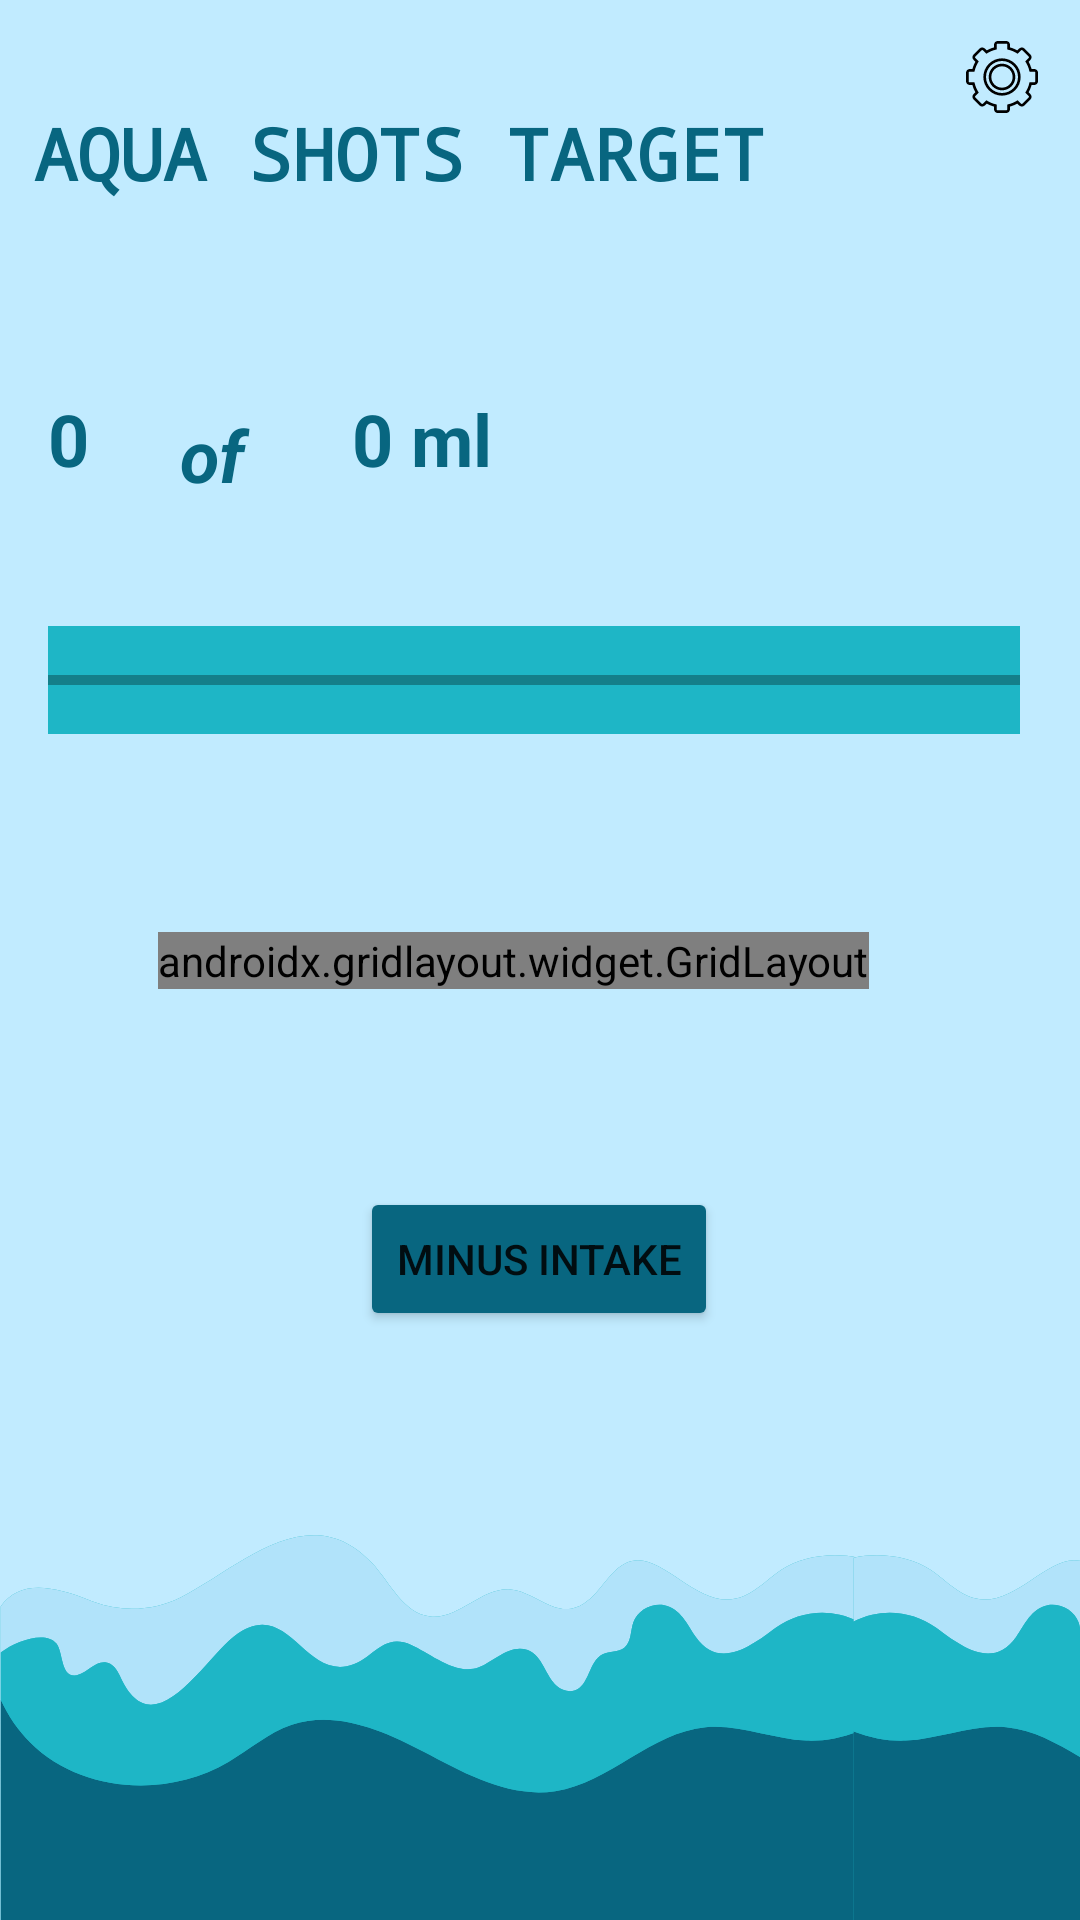

Write the Android layout XML for this screen, with the resource values it uses.
<!-- AndroidManifest.xml: application theme Theme.AquaShots -->
<!-- res/layout/activity_main_user_screen.xml -->
<?xml version="1.0" encoding="utf-8"?>
<androidx.constraintlayout.widget.ConstraintLayout xmlns:android="http://schemas.android.com/apk/res/android"
    xmlns:app="http://schemas.android.com/apk/res-auto"
    xmlns:tools="http://schemas.android.com/tools"
    android:layout_width="match_parent"
    android:layout_height="match_parent"
    android:background="@drawable/aqua_shots_user"
    android:hapticFeedbackEnabled="true"
    tools:context=".MainUserScreen">

    <ImageView
        android:id="@+id/settingImgView"
        android:layout_width="wrap_content"
        android:layout_height="wrap_content"
        app:layout_constraintBottom_toBottomOf="parent"
        app:layout_constraintEnd_toEndOf="parent"
        app:layout_constraintHorizontal_bias="0.958"
        app:layout_constraintStart_toStartOf="parent"
        app:layout_constraintTop_toTopOf="parent"
        app:layout_constraintVertical_bias="0.022"
        app:srcCompat="@drawable/ic_settings" />

    <TextView
        android:id="@+id/textViewTarget"
        android:layout_width="wrap_content"
        android:layout_height="wrap_content"
        android:fontFamily="monospace"
        android:text="@string/target"
        android:textColor="#086680"
        android:textSize="24sp"
        android:textStyle="bold"
        app:layout_constraintBottom_toBottomOf="parent"
        app:layout_constraintEnd_toEndOf="parent"
        app:layout_constraintHorizontal_bias="0.096"
        app:layout_constraintStart_toStartOf="parent"
        app:layout_constraintTop_toTopOf="parent"
        app:layout_constraintVertical_bias="0.057" />

    <androidx.gridlayout.widget.GridLayout
        android:id="@+id/gridLayout"
        android:layout_width="wrap_content"
        android:layout_height="wrap_content"
        android:background="#086680"
        app:columnCount="3"
        app:layout_constraintBottom_toBottomOf="parent"
        app:layout_constraintEnd_toEndOf="parent"
        app:layout_constraintHorizontal_bias="0.428"
        app:layout_constraintStart_toStartOf="parent"
        app:layout_constraintTop_toTopOf="parent"
        app:rowCount="2">

        <ImageView
            android:id="@+id/iV50"
            android:layout_width="wrap_content"
            android:layout_height="wrap_content"
            android:layout_margin="10px"
            app:srcCompat="@drawable/fifty_ml" />

        <ImageView
            android:id="@+id/iV100"
            android:layout_width="wrap_content"
            android:layout_height="wrap_content"
            android:layout_margin="10px"
            app:srcCompat="@drawable/hundred_ml" />

        <ImageView
            android:id="@+id/iV150"
            android:layout_width="wrap_content"
            android:layout_height="wrap_content"
            android:layout_margin="10px"
            app:srcCompat="@drawable/one_fifty_ml" />

        <ImageView
            android:id="@+id/iV300"
            android:layout_width="wrap_content"
            android:layout_height="wrap_content"
            android:layout_margin="10px"
            app:srcCompat="@drawable/three_hundred_ml" />

        <ImageView
            android:id="@+id/iV500"
            android:layout_width="wrap_content"
            android:layout_height="wrap_content"
            android:layout_margin="10px"
            app:srcCompat="@drawable/five_hundred_ml" />

        <ImageView
            android:id="@+id/iVcustom"
            android:layout_width="wrap_content"
            android:layout_height="wrap_content"
            android:layout_margin="10px"
            app:srcCompat="@drawable/custom" />

    </androidx.gridlayout.widget.GridLayout>

    <TextView
        android:id="@+id/totalTV"
        android:layout_width="wrap_content"
        android:layout_height="wrap_content"
        android:layout_marginEnd="196dp"
        android:text="@string/_0_ml"
        android:textAlignment="viewStart"
        android:textColor="#086680"
        android:textSize="24sp"
        android:textStyle="bold"
        app:layout_constraintBottom_toTopOf="@+id/gridLayout"
        app:layout_constraintEnd_toEndOf="parent"
        app:layout_constraintTop_toBottomOf="@+id/textViewTarget"
        app:layout_constraintVertical_bias="0.298" />

    <TextView
        android:id="@+id/intakeTV"
        android:layout_width="wrap_content"
        android:layout_height="wrap_content"
        android:layout_marginStart="16dp"
        android:text="@string/_0"
        android:textAlignment="viewStart"
        android:textColor="#086680"
        android:textSize="24sp"
        android:textStyle="bold"
        app:layout_constraintBottom_toTopOf="@+id/gridLayout"
        app:layout_constraintStart_toStartOf="parent"
        app:layout_constraintTop_toBottomOf="@+id/textViewTarget"
        app:layout_constraintVertical_bias="0.298" />

    <ProgressBar
        android:id="@+id/progressBar"
        style="@android:style/Widget.Holo.Light.ProgressBar.Horizontal"
        android:layout_width="0dp"
        android:layout_height="wrap_content"
        android:layout_marginStart="16dp"
        android:layout_marginEnd="20dp"
        android:background="#1eb6c6"
        android:hapticFeedbackEnabled="true"
        android:paddingVertical="10dp"
        app:layout_constraintBottom_toTopOf="@+id/gridLayout"
        app:layout_constraintEnd_toEndOf="parent"
        app:layout_constraintHorizontal_bias="0.4"
        app:layout_constraintStart_toStartOf="parent"
        app:layout_constraintTop_toBottomOf="@+id/totalTV"
        app:layout_constraintVertical_bias="0.412" />

    <TextView
        android:id="@+id/textView6"
        android:layout_width="wrap_content"
        android:layout_height="wrap_content"
        android:text="of "
        android:textColor="#086680"
        android:textSize="24sp"
        android:textStyle="bold|italic"
        app:layout_constraintBottom_toTopOf="@+id/progressBar"
        app:layout_constraintEnd_toStartOf="@+id/totalTV"
        app:layout_constraintHorizontal_bias="0.504"
        app:layout_constraintStart_toEndOf="@+id/intakeTV"
        app:layout_constraintTop_toBottomOf="@+id/textViewTarget"
        app:layout_constraintVertical_bias="0.625" />

    <Button
        android:id="@+id/minusBtn"
        android:layout_width="wrap_content"
        android:layout_height="wrap_content"
        android:backgroundTint="#086680"
        android:text="@string/intake_negative"
        app:layout_constraintBottom_toBottomOf="parent"
        app:layout_constraintEnd_toEndOf="parent"
        app:layout_constraintHorizontal_bias="0.498"
        app:layout_constraintStart_toStartOf="parent"
        app:layout_constraintTop_toBottomOf="@+id/gridLayout"
        app:layout_constraintVertical_bias="0.252" />

</androidx.constraintlayout.widget.ConstraintLayout>
<!-- resources referenced by this layout -->
<resources>
  <!-- drawable aqua_shots_user: png bitmap (drawable, 34416 bytes) -->
  <!-- drawable custom: png bitmap (drawable, 12641 bytes) -->
  <!-- drawable fifty_ml: png bitmap (drawable, 9891 bytes) -->
  <!-- drawable five_hundred_ml: png bitmap (drawable, 12845 bytes) -->
  <!-- drawable hundred_ml: png bitmap (drawable, 11106 bytes) -->
  <!-- drawable ic_settings: vector/xml drawable (drawable, 3097 chars, omitted) -->
  <!-- drawable one_fifty_ml: png bitmap (drawable, 12592 bytes) -->
  <!-- drawable three_hundred_ml: png bitmap (drawable, 12725 bytes) -->
  <string name="_0">0</string>
  <string name="_0_ml">0 ml</string>
  <string name="intake_negative">Minus Intake</string>
  <string name="target">AQUA SHOTS TARGET</string>
  <style name="Theme.AquaShots" parent="Theme.MaterialComponents.DayNight.DarkActionBar">
          
          <item name="colorPrimary">@color/purple_500</item>
          <item name="colorPrimaryVariant">@color/purple_700</item>
          <item name="colorOnPrimary">@color/white</item>
          
          <item name="colorSecondary">@color/teal_200</item>
          <item name="colorSecondaryVariant">@color/teal_700</item>
          <item name="colorOnSecondary">@color/black</item>
          
          <item name="android:statusBarColor">?attr/colorPrimaryVariant</item>
          
      </style>
  <!-- not gathered from this repository: default colours our renderer supplied (Android Studio template values) -->
  <color name="purple_500">#FF6200EE</color>
  <color name="purple_700">#FF3700B3</color>
  <color name="teal_200">#FF03DAC5</color>
  <color name="teal_700">#FF018786</color>
  <color name="black">#FF000000</color>
  <color name="white">#FFFFFFFF</color>
</resources>
